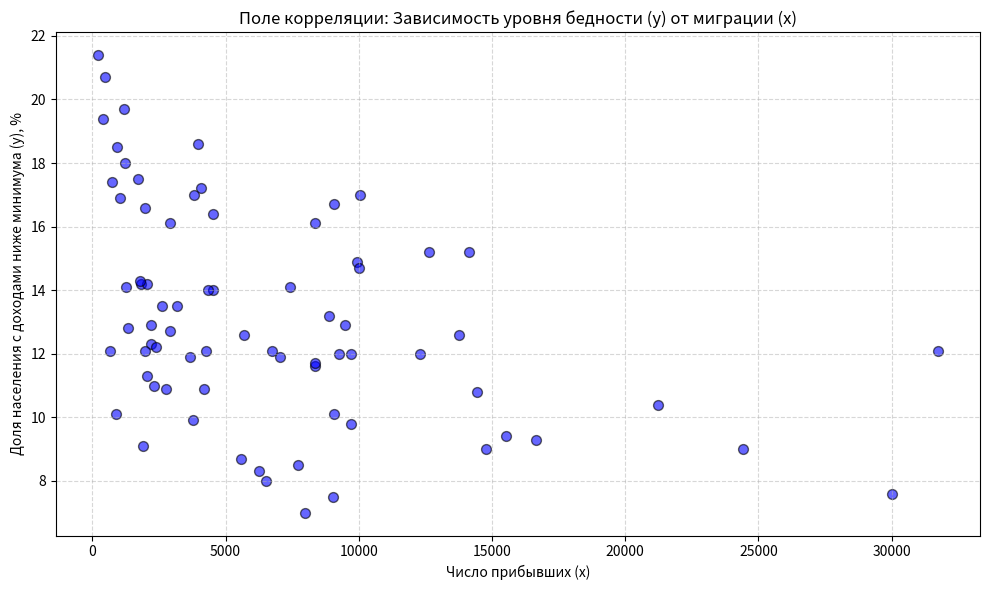

Source code (Python):
import numpy as np
import pandas as pd
import matplotlib.pyplot as plt
from scipy import stats

y = np.array([
    7.5, 12.3, 13.5, 9.0, 14.2, 9.4, 13.5, 8.7, 8.0, 7.6,
    12.8, 10.9, 15.2, 9.3, 11.9, 9.8, 9.9, 9.0, 14.2, 14.3,
    14.1, 12.9, 12.1, 10.4, 10.9, 12.2, 16.1, 11.0, 10.1, 12.0,
    14.0, 12.9, 10.1, 18.5, 19.4, 12.1, 11.6, 10.8, 19.7, 17.2,
    7.0, 11.3, 16.1, 12.0, 12.7, 8.5, 11.9, 12.6, 12.6, 14.9,
    12.1, 16.6, 8.3, 12.1, 11.7, 20.7, 16.9, 17.5, 17.0, 18.0,
    16.7, 18.6, 14.1, 15.2, 12.0, 16.4, 17.4, 17.0, 14.7, 13.2,
    14.0, 12.1, 9.1, 21.4
])

x = np.array([
    9042, 2199, 2627, 14770, 1819, 15519, 3163, 5565, 6524, 30023,
    1343, 2751, 12633, 16665, 7044, 9695, 3767, 24433, 2045, 1798,
    1245, 2204, 6761, 21244, 4204, 2402, 2896, 2302, 9086, 12308,
    4525, 9467, 892, 919, 384, 1966, 8349, 14452, 1202, 4087,
    7972, 2053, 8368, 9244, 2916, 7715, 3671, 5693, 13760, 9934,
    4258, 1978, 6246, 31742, 8339, 479, 1019, 1719, 10035, 1209,
    9086, 3949, 7424, 14134, 9701, 4512, 731, 3818, 10008, 8879,
    4335, 648, 1900, 195
])

n = len(x)
print("=" * 60)

# ============================================================================
# 1. ПОСТРОИТЬ ПОЛЕ КОРРЕЛЯЦИИ И ГИПОТЕЗА О ФОРМЕ СВЯЗИ
# ============================================================================
plt.figure(figsize=(10, 6))
plt.scatter(x, y, color='blue', s=50, alpha=0.6, edgecolors='black')
plt.title('Поле корреляции: Зависимость уровня бедности (y) от миграции (x)')
plt.xlabel('Число прибывших (x)')
plt.ylabel('Доля населения с доходами ниже минимума (y), %')
plt.grid(True, linestyle='--', alpha=0.5)
plt.tight_layout()
plt.show()

print("\n1. ГИПОТЕЗА О ФОРМЕ СВЯЗИ:")
print("   По графику видно распределение точек.")
print("   Гипотеза: Между переменными существует ЛИНЕЙНАЯ связь.")
print("-" * 60)

# ============================================================================
# 2. ПАРАМЕТРЫ УРАВНЕНИЯ РЕГРЕССИИ
# ============================================================================
res = stats.linregress(x, y)

b = res.slope      # Коэффициент регрессии (наклон)
a = res.intercept  # Свободный член

print("\n2. УРАВНЕНИЕ РЕГРЕССИИ:")
print(f"   Коэффициент b (наклон): {b:.6f}")
print(f"   Коэффициент a (сдвиг):  {a:.6f}")
print(f"   Уравнение в явном виде: y = {a:.2f} {'+' if b < 0 else '-'} {abs(b):.4f} * x")

print("\n   ВЫВОД по коэффициенту b:")
if b < 0:
    print(f"   Так как b < 0 ({b:.6f}), связь отрицательная.")
    print(f"   При увеличении числа прибывших на 1000 человек, доля бедных снижается в среднем на {abs(b)*1000:.2f}% (п.п.).")
elif b > 0:
    print(f"   Так как b > 0 ({b:.6f}), связь положительная.")
    print(f"   При увеличении числа прибывших на 1000 человек, доля бедных растёт в среднем на {b*1000:.2f}% (п.п.).")
else:
    print(f"   Коэффициент b ≈ 0, связь отсутствует.")
print("-" * 60)

# ============================================================================
# 3. КОЭФФИЦИЕНТ ЛИНЕЙНОЙ КОРРЕЛЯЦИИ
# ============================================================================
r = res.rvalue
r_squared = r ** 2

print("\n3. КОЭФФИЦИЕНТ ЛИНЕЙНОЙ КОРРЕЛЯЦИИ:")
print(f"   Коэффициент Пирсона (r): {r:.4f}")
print(f"   Коэффициент детерминации (R²): {r_squared:.4f}")

# Оценка силы связи
if abs(r) >= 0.7:
    strength = "сильная"
elif abs(r) >= 0.3:
    strength = "умеренная"
else:
    strength = "слабая"

direction = "отрицательная" if r < 0 else "положительная"
print(f"   Вывод: Наблюдается {strength} {direction} линейная связь.")
print(f"   R² = {r_squared:.4f} означает, что вариация миграции объясняет {r_squared*100:.2f}% вариации уровня бедности.")
print("-" * 60)

# ============================================================================
# 4. F-КРИТЕРИЙ ФИШЕРА
# ============================================================================
alpha = 0.05  # Уровень значимости

# Расчет F-статистики через R²
F_calc = (r_squared / 1) / ((1 - r_squared) / (n - 2))

# Критическое значение F (распределение Фишера)
F_crit = stats.f.ppf(1 - alpha, 1, n - 2)

print("\n4. ОЦЕНКА УРАВНЕНИЯ РЕГРЕССИИ (F-критерий Фишера):")
print(f"   Фактическое значение F (F_расч): {F_calc:.4f}")
print(f"   Критическое значение F (F_кр) при α=0.05: {F_crit:.4f}")
print(f"   Степени свободы: df1=1, df2={n-2}")

print("\n   ВЫВОД:")
if F_calc > F_crit:
    print("   F_расч > F_кр => Уравнение регрессии СТАТИСТИЧЕСКИ ЗНАЧИМО.")
    print("   Нулевая гипотеза об отсутствии связи отвергается.")
else:
    print("   ✗ F_расч < F_кр => Уравнение регрессии НЕ ЗНАЧИМО.")
    print("   Линейная связь статистически не подтверждается.")

print("=" * 60)
